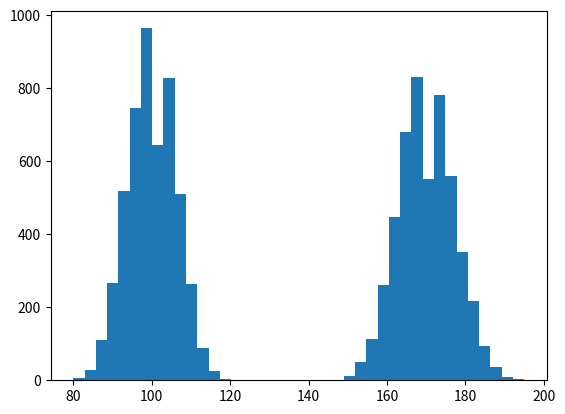

The matplotlib source for this figure: (Note: this script raises an exception after producing the figure.)
#==============================================================================
# EXAMPLE (EASY)
#==============================================================================
import random

mu1_true = 170
mu2_true = 100
sigma1_true = 7
sigma2_true = 6

# draws a set of random variables from two dist using given parameters
random.seed(a=0)
X1 = [random.gauss(mu=mu1_true, sigma=sigma1_true) for _ in range(5000)]
X2 = [random.gauss(mu=mu2_true, sigma=sigma2_true) for _ in range(5000)]

# rounds them to integers
X1 = [round(X1[i]) for i in range(len(X1))]
X2 = [round(X2[i]) for i in range(len(X2))]

# let's stack them together
X = X1 + X2

# let's plot them
import matplotlib as plt

plt.pyplot.hist(X, bins=40)

# EM-algorithm implementation
mu1_pred, sigma1_pred, mu2_pred, sigma2_pred = em_alg(X, 
                                                      mu1_ = 150, sigma1_ = 2, 
                                                      mu2_ = 200, sigma2_ = 16, 
                                                      n1 = 5000, n2 = 5000)

# let's compare the results with true values
print('true:', '\t', 'predicted:', '\n',
      mu1_true, '\t', round(mu1_pred, 2), '\n',
      sigma1_true, '\t', round(sigma1_pred, 2), '\n',
      mu2_true, '\t', round(mu2_pred, 2), '\n',
      sigma2_true, '\t', round(sigma2_pred, 2))


#==============================================================================
# EXAMPLE (HARD)
#==============================================================================
mu1_true = 172
mu2_true = 166
sigma1_true = 7
sigma2_true = 6

# draws a set of random variable from two dist using given parameters
random.seed(a=0)
X1 = [random.gauss(mu=mu1_true, sigma=sigma1_true) for _ in range(5000)]
X2 = [random.gauss(mu=mu2_true, sigma=sigma2_true) for _ in range(5000)]

# round them to integers
X1 = [round(X1[i]) for i in range(len(X1))]
X2 = [round(X2[i]) for i in range(len(X2))]

# let's stack them together
X = X1 + X2

# let's plot them
import matplotlib as plt

plt.pyplot.hist(X, bins=40)

# EM-algorithm implementation
mu1_pred, sigma1_pred, mu2_pred, sigma2_pred = em_alg(X, 
                                                      mu1_ = 151, sigma1_ = 8, 
                                                      mu2_ = 150, sigma2_ = 1, 
                                                      n1 = 9000, n2 = 1000)

# let's compare the results with true values
print('true:', '\t', 'predicted:', '\n',
      mu1_true, '\t', round(mu1_pred, 2), '\n',
      sigma1_true, '\t', round(sigma1_pred, 2), '\n',
      mu2_true, '\t', round(mu2_pred, 2), '\n',
      sigma2_true, '\t', round(sigma2_pred, 2))
